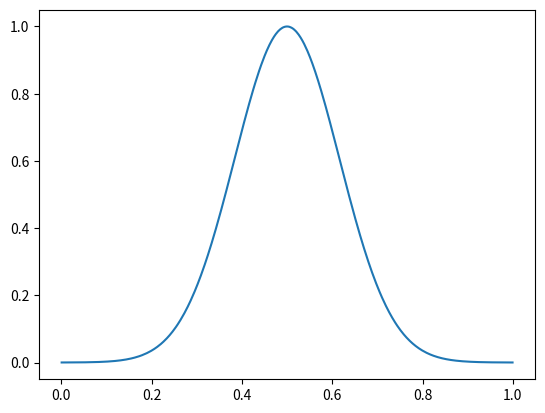

Recreate this plot in Python.
import math
import random
import matplotlib.pyplot as plt


def normal_dist(mu, sigma, x):
    # mu = random.random()
    # sigma = random.random()
    # Box-Muller
    f_X = (1 / math.sqrt(2 * math.pi * sigma**2)) ** (-((x - mu) ** 2) / (2 * sigma**2))
    return f_X


random_num = sorted([random.random() for _ in range(1000)])
y = [normal_dist(0.5, 0.125, i) for i in random_num]
plt.plot(random_num, y)
plt.show()

